Labelled photos from "dataset_cleaned", an image-classification folder in elahemazloomian/traffic-vehicle-classification. The possible labels are: ambulance, autobus, kamyun, kamyunet, minibus, savari, taxi, vanet.

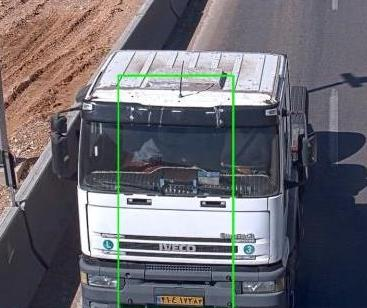
Label: kamyun

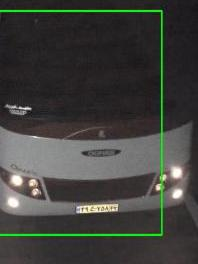
Label: autobus

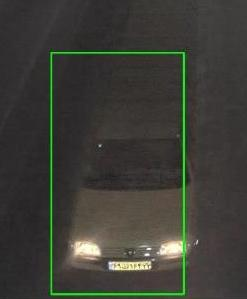
Label: taxi

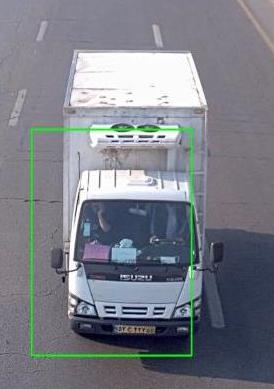
Label: kamyunet

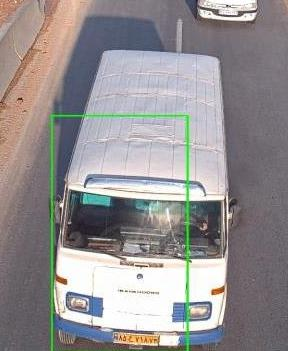
Label: minibus

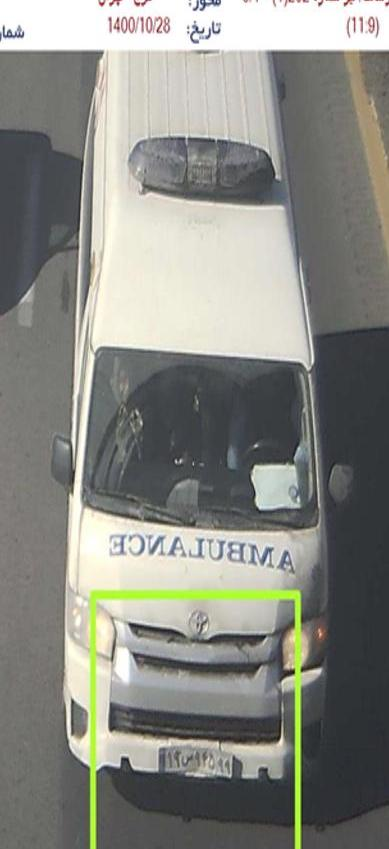
Label: ambulance
